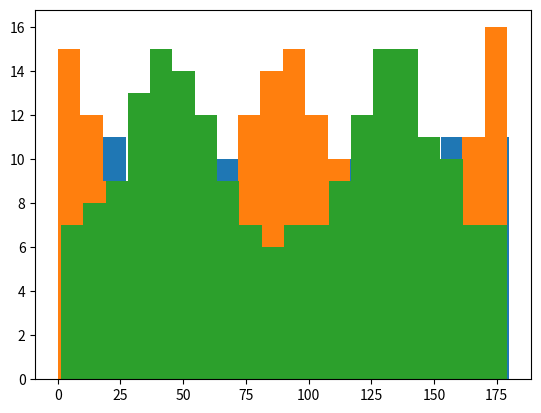

Here is the Python script that generated this plot:
import numpy as np
from numpy.random import uniform

def sample_orientation(n_sample, uniform=True):
    # sample from p(theta) = 1/Z * (2 - |sin(theta)|)
    # or from a uniform distribution
    seed = np.random.random(n_sample)
    if uniform:
        return seed * 180

    delta = 0.1
    theta = np.arange(0, 180, delta)

    # probability distribution we would like to sample from
    prob  = 2 - 1.25 * np.abs(np.sin(2 * theta / 180 * np.pi))

    # find the CDF of the distribution
    prob  = prob / np.trapz(prob)
    cprob = np.cumsum(prob)

    return np.interp(seed, cprob, theta)    

def sample_stimuli(n_sample, mode='uniform'):
    # using stratified sampling over [0, 1] to ensure uniformity
    edges = np.linspace(0, 1, n_sample + 1)
    samples = np.array([uniform(edges[idx], edges[idx+1]) for idx in range(n_sample)])

    if mode == 'uniform':
        np.random.shuffle(samples)
        return samples * 180

    delta = 0.1
    theta = np.arange(0, 180, delta)
    if mode == 'cardinal':
        prob = 2 - 1.25 * np.abs(np.sin(2 * theta / 180 * np.pi))
    elif mode == 'oblique':
        prob = 2 - 1.25 * np.abs(np.cos(2 * theta / 180 * np.pi))
    else:
        raise ValueError('sample mode is invalid')
        
    prob  = prob / np.trapz(prob)
    cprob = np.cumsum(prob)
    
    np.random.shuffle(samples)
    return np.interp(samples, cprob, theta)
        
# test the sampler
if __name__ == '__main__':
    import matplotlib.pyplot as plt
    
    # uniform sample
    n_sample = 200
    # sample = sample_orientation(n_sample)
    sample = sample_stimuli(n_sample, mode='uniform')
    plt.hist(sample, bins=20)
    plt.show()
    
    # sample from natural orientation distribution
    # sample = sample_orientation(n_sample, uniform=False)
    sample = sample_stimuli(n_sample, mode='cardinal')
    plt.hist(sample, bins=20)
    plt.show()

    sample = sample_stimuli(n_sample, mode='oblique')
    plt.hist(sample, bins=20)
    plt.show()

